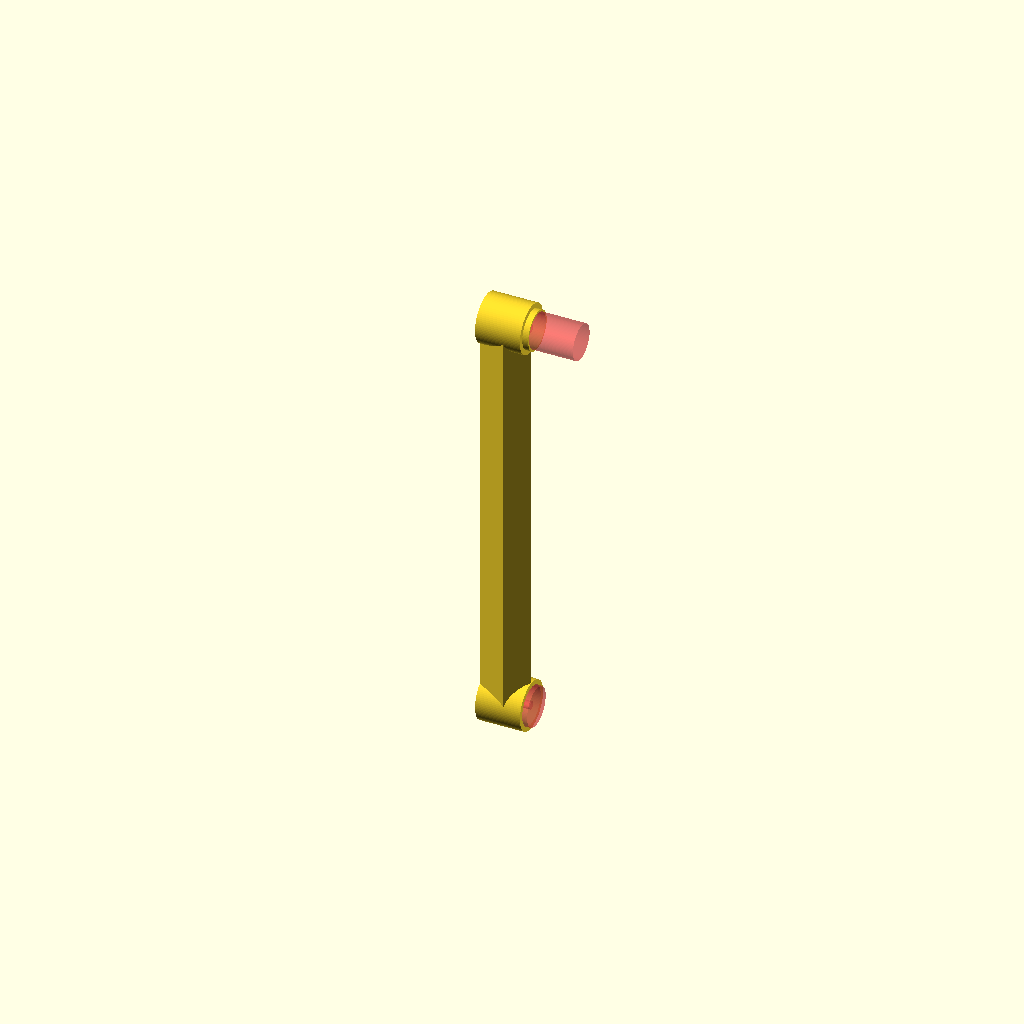
Cell 1: the model at its default parameters.
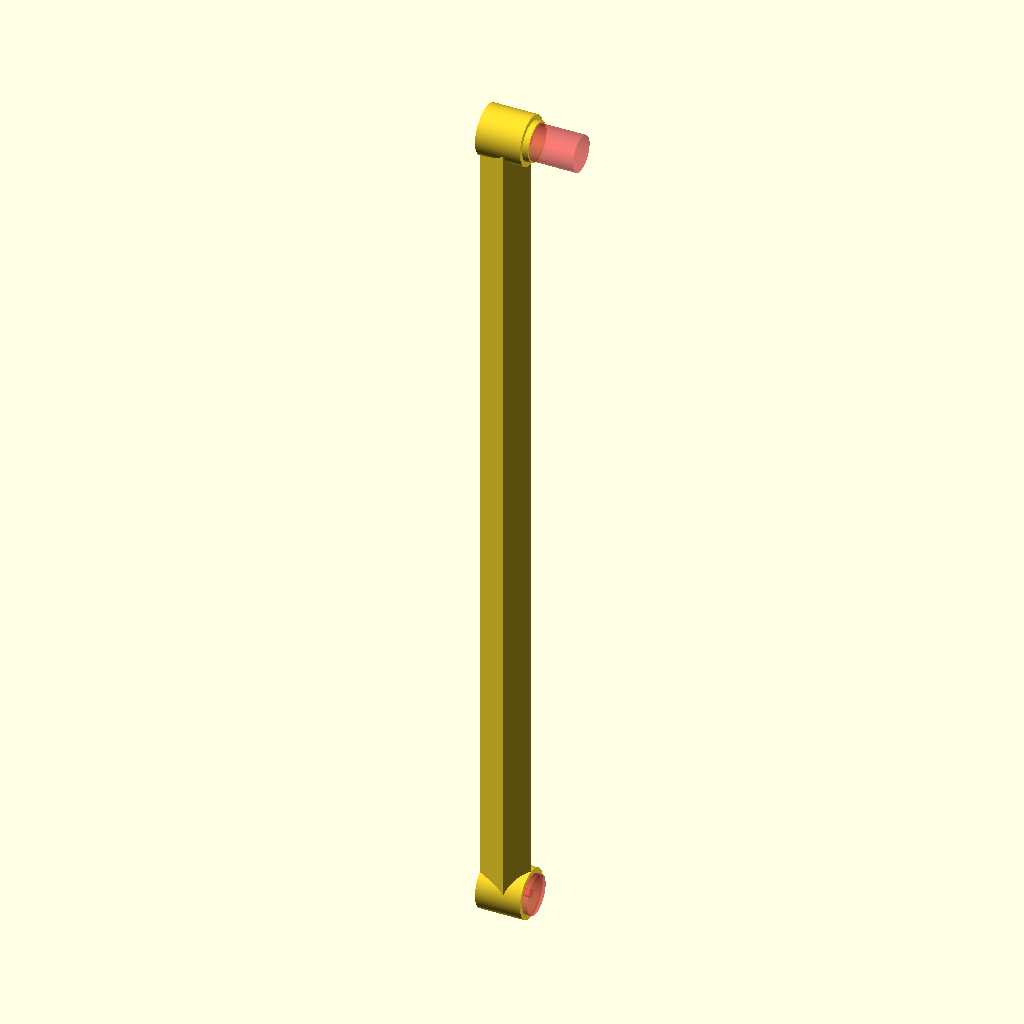
Cell 2: pipe_length = 420 (everything else at default).
All cells are drawn from one camera (rotation 55°, 0°, 25°, orthographic, colour scheme Cornfield), so only the parameter changes between them.
The OpenSCAD source (openScad/bendableHose2/middle.scad):
use <connector.scad>
use <pipe.scad>
include <parameters.scad>

$fn = 90;

pipe_length = 210;

connector_zAbs = pipe_length/2;

difference(){
	union(){
		pipe_outter(pipe_length);
		translate([connector_offset/2, 0, -connector_zAbs])
			connector_female_outter();
		translate([connector_offset/2, 0, connector_zAbs])
			connector_male_outter();
	}
	#pipe_inner(pipe_length);
	translate([connector_offset/2, 0, -connector_zAbs])
		#connector_female_inner();
	translate([connector_offset/2, 0, connector_zAbs])
		#connector_male_inner();
}
Parameter table extracted from the source (name, type, default, range or options):
pipe_length: number, default 210
